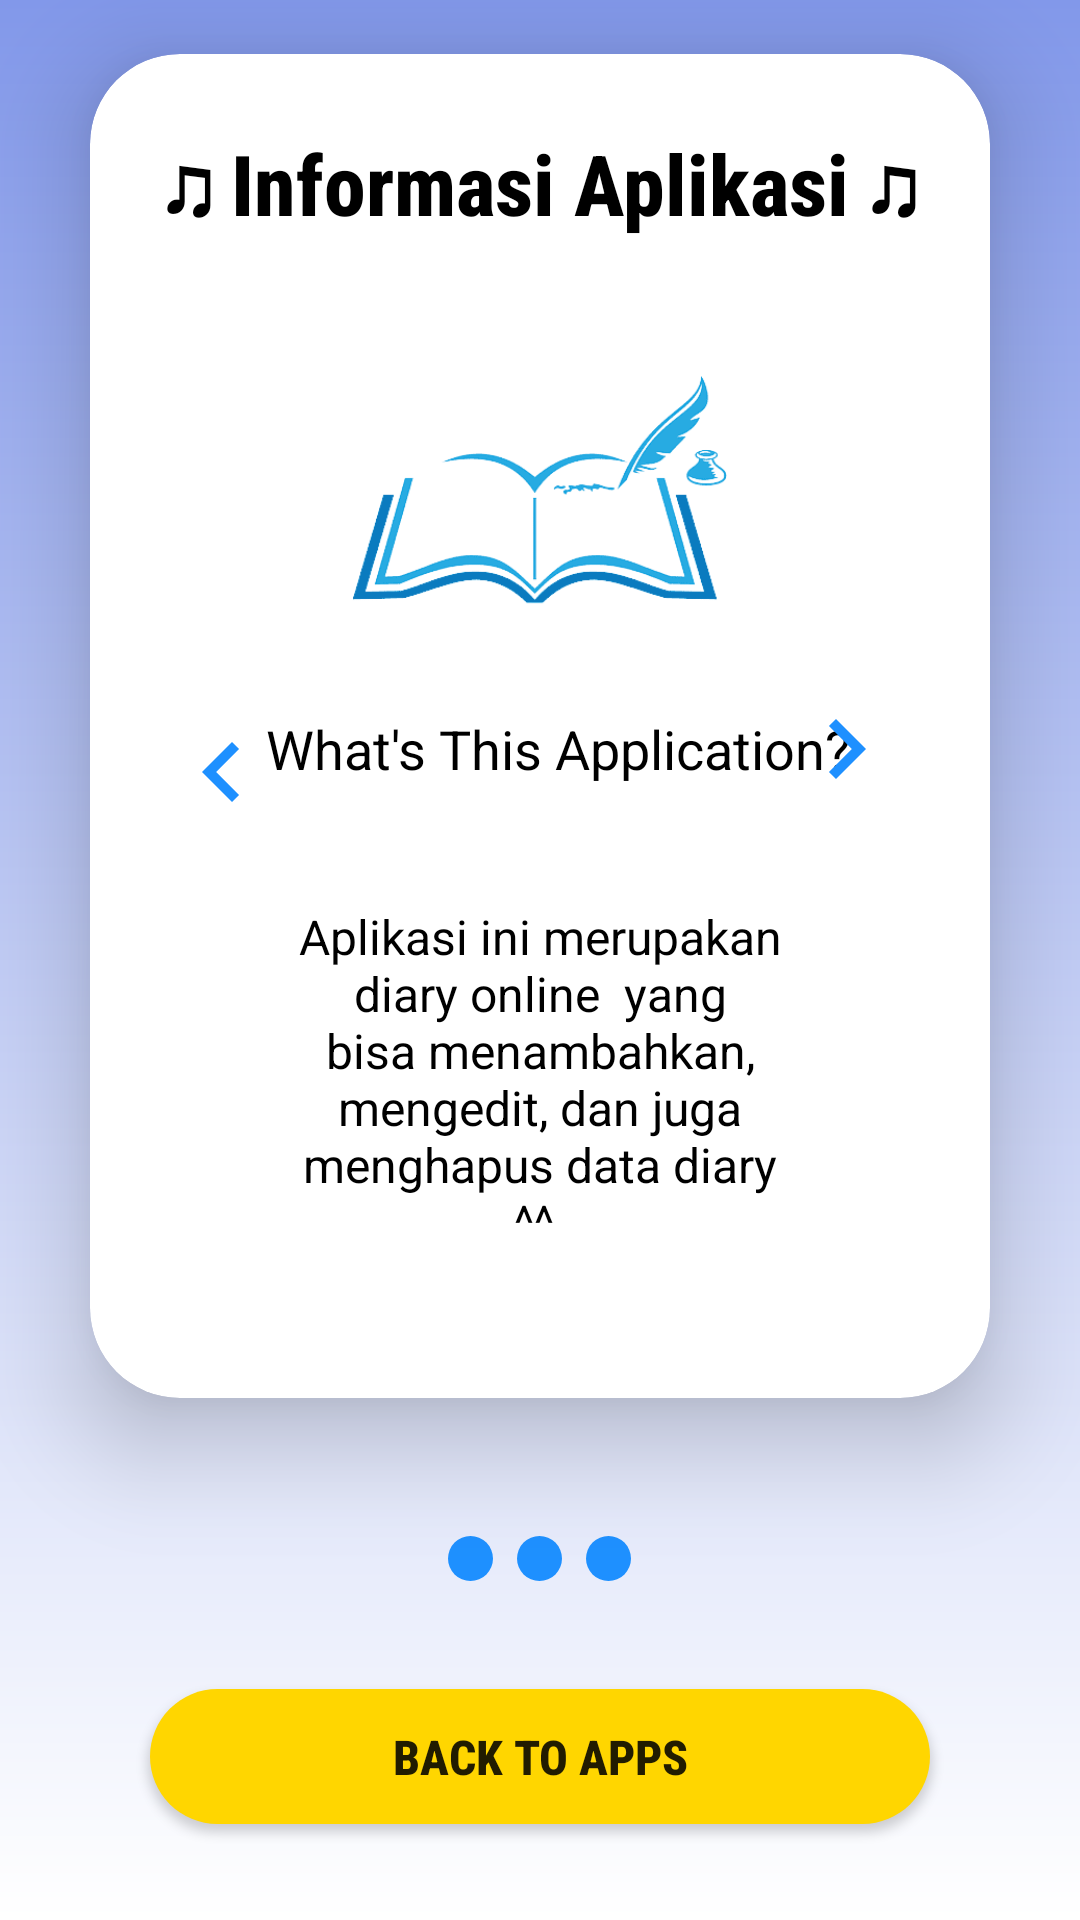

This screen was rendered from an Android layout file. Write that file and the resources it references.
<!-- AndroidManifest.xml: application theme Theme.UAS_10120090_AKB -->
<!-- res/layout/slide_screen.xml -->
<LinearLayout
    xmlns:android="http://schemas.android.com/apk/res/android"
    xmlns:app="http://schemas.android.com/apk/res-auto"
    xmlns:tools="http://schemas.android.com/tools"
    android:layout_width="match_parent"
    android:layout_height="match_parent"
    android:orientation="vertical"
    android:gravity="center"
    android:background="@drawable/gradient_background">

    <androidx.cardview.widget.CardView
        android:layout_width="match_parent"
        android:layout_height="wrap_content"
        android:layout_margin="30dp"
        app:cardCornerRadius="30dp"
        app:cardElevation="20dp"
        android:background="@drawable/background_profile">

        <LinearLayout
            android:layout_width="match_parent"
            android:layout_height="wrap_content"
            android:orientation="vertical"
            android:layout_gravity="center_horizontal"
            android:padding="24dp">
            <TextView
                android:layout_width="match_parent"
                android:layout_height="wrap_content"
                android:text="♫ Informasi Aplikasi ♫"
                android:id="@+id/txt_judul"
                android:textSize="28sp"
                android:textAlignment="center"
                android:fontFamily="sans-serif-condensed-medium"
                android:textStyle="bold"
                android:textColor="@color/black"/>
            <ImageView
                android:id="@+id/logo"
                android:layout_width="125dp"
                android:layout_height="125dp"
                android:layout_gravity="center_horizontal"
                android:src="@drawable/logobuku"
                android:background="@drawable/circle_background"
                android:clipToOutline="true"
                android:layout_marginTop="32dp" />

            <androidx.constraintlayout.widget.ConstraintLayout
                android:layout_width="match_parent"
                android:layout_height="match_parent">

                <ImageView
                    android:id="@+id/img_back"
                    android:layout_width="wrap_content"
                    android:layout_height="wrap_content"
                    app:layout_constraintBottom_toBottomOf="parent"
                    app:layout_constraintStart_toStartOf="parent"
                    app:layout_constraintTop_toTopOf="parent"
                    app:srcCompat="@drawable/ic_back" />

                <TextView
                    android:id="@+id/txt_desc"
                    android:layout_width="wrap_content"
                    android:layout_height="wrap_content"
                    android:gravity="center"
                    android:text="What's This Application?"
                    android:textColor="@color/black"
                    android:textSize="18sp"
                    app:layout_constraintEnd_toStartOf="@+id/img_next"
                    app:layout_constraintHorizontal_bias="0.202"
                    app:layout_constraintStart_toEndOf="@+id/img_back"
                    tools:ignore="MissingConstraints"
                    tools:layout_editor_absoluteY="8dp" />

                <ImageView
                    android:id="@+id/img_next"
                    android:layout_width="wrap_content"
                    android:layout_height="wrap_content"
                    android:layout_gravity="right"
                    android:layout_marginEnd="4dp"
                    app:layout_constraintBottom_toBottomOf="@+id/txt_desc"
                    app:layout_constraintEnd_toEndOf="parent"
                    app:layout_constraintTop_toTopOf="@+id/txt_desc"
                    app:srcCompat="@drawable/ic_next" />

            </androidx.constraintlayout.widget.ConstraintLayout>


            <TextView
                android:id="@+id/txt_deskripsi"
                android:layout_width="match_parent"
                android:layout_height="match_parent"
                android:layout_marginStart="40dp"
                android:layout_marginTop="24dp"
                android:layout_marginEnd="40dp"
                android:layout_marginBottom="24dp"
                android:gravity="center"
                android:text="Aplikasi ini merupakan diary online  yang bisa menambahkan, mengedit, dan juga menghapus data diary ^^ "
                android:textColor="@color/black"
                android:textSize="16sp" />

        </LinearLayout>
    </androidx.cardview.widget.CardView>
    <androidx.constraintlayout.widget.ConstraintLayout
        android:layout_width="wrap_content"
        android:layout_height="wrap_content">

        <LinearLayout
            android:layout_width="wrap_content"
            android:layout_height="wrap_content"
            android:orientation="horizontal"
            android:gravity="center"
            android:padding="16dp"
            app:layout_constraintTop_toTopOf="parent"
            app:layout_constraintBottom_toBottomOf="parent"
            app:layout_constraintStart_toStartOf="parent"
            app:layout_constraintEnd_toEndOf="parent">

            <ImageView
                android:id="@+id/idn1"
                android:layout_width="15dp"
                android:layout_height="15dp"
                android:src="@drawable/selected" />

            <ImageView
                android:id="@+id/idn2"
                android:layout_width="15dp"
                android:layout_height="15dp"
                android:layout_marginStart="8dp"
                android:layout_marginEnd="8dp"
                android:src="@drawable/selected" />

            <ImageView
                android:id="@+id/idn3"
                android:layout_width="15dp"
                android:layout_height="15dp"
                android:src="@drawable/selected" />

        </LinearLayout>

    </androidx.constraintlayout.widget.ConstraintLayout>

    <Button
        android:layout_marginTop="20dp"
        android:id="@+id/btnGetStarted"
        android:layout_width="match_parent"
        android:layout_height="45dp"
        android:layout_marginStart="50dp"
        android:layout_marginEnd="50dp"
        android:layout_marginBottom="44dp"
        android:background="@drawable/rounded_button_background"
        android:backgroundTint="#FFD600"
        android:fontFamily="sans-serif-condensed-medium"
        android:text="BACK TO APPS"
        android:textAllCaps="false"
        android:textSize="16sp"
        android:textStyle="bold"/>
</LinearLayout>
<!-- resources referenced by this layout -->
<resources>
  <color name="black">#FF000000</color>
  <!-- drawable gradient_background (drawable) -->
  <shape xmlns:android="http://schemas.android.com/apk/res/android">
      <gradient
      android:startColor="#8298EA"
      android:endColor="#FFFFFF"
      android:angle="100" />
  </shape>
  <!-- drawable ic_back (drawable) -->
  <vector xmlns:android="http://schemas.android.com/apk/res/android"
      android:width="40dp"
      android:height="40dp"
      android:viewportWidth="24"
      android:viewportHeight="24">
      <path
          android:fillColor="@color/colorPrimaryDark"
          android:pathData="M15.41,7.41L14,6l-6,6 6,6 1.41,-1.41L10.83,12z"/>
  </vector>
  <!-- drawable ic_next (drawable) -->
  <vector xmlns:android="http://schemas.android.com/apk/res/android"
      android:width="40dp"
      android:height="40dp"
      android:viewportWidth="24"
      android:viewportHeight="24">
      <path
          android:fillColor="@color/colorPrimaryDark"
          android:pathData="M10,6L8.59,7.41 13.17,12l-4.58,4.59L10,18l6,-6z"/>
  </vector>
  <!-- drawable logobuku: png bitmap (drawable, 23108 bytes) -->
  <!-- drawable rounded_button_background (drawable) -->
  <?xml version="1.0" encoding="utf-8"?>
  <shape xmlns:android="http://schemas.android.com/apk/res/android"
      android:shape="rectangle">
      <solid android:color="#A9B3F2" />
      <corners android:radius="35dp" />
  </shape>
  <!-- drawable selected (drawable) -->
  <?xml version="1.0" encoding="utf-8"?>
  <selector xmlns:android="http://schemas.android.com/apk/res/android">
  
      <item>
          <shape android:shape="oval">
              <solid android:color="@color/colorPrimaryDark"/>
              <size android:width="24dp" android:height="24dp"/>
          </shape>
  
  
      </item>
  
  
  </selector>
  <style name="Theme.UAS_10120090_AKB" parent="Theme.MaterialComponents.DayNight.DarkActionBar">
          
          <item name="colorPrimary">@color/purple_500</item>
          <item name="colorPrimaryVariant">@color/purple_700</item>
          <item name="colorOnPrimary">@color/white</item>
          
          <item name="colorSecondary">@color/teal_200</item>
          <item name="colorSecondaryVariant">@color/teal_700</item>
          <item name="colorOnSecondary">@color/black</item>
          
          <item name="android:statusBarColor">?attr/colorPrimaryVariant</item>
          
      </style>
  <color name="colorPrimaryDark">	#1E90FF</color>
  <color name="purple_500">#FF6200EE</color>
  <color name="purple_700">#FF3700B3</color>
  <color name="white">#FFFFFFFF</color>
  <color name="teal_200">#FF03DAC5</color>
  <color name="teal_700">#FF018786</color>
</resources>
